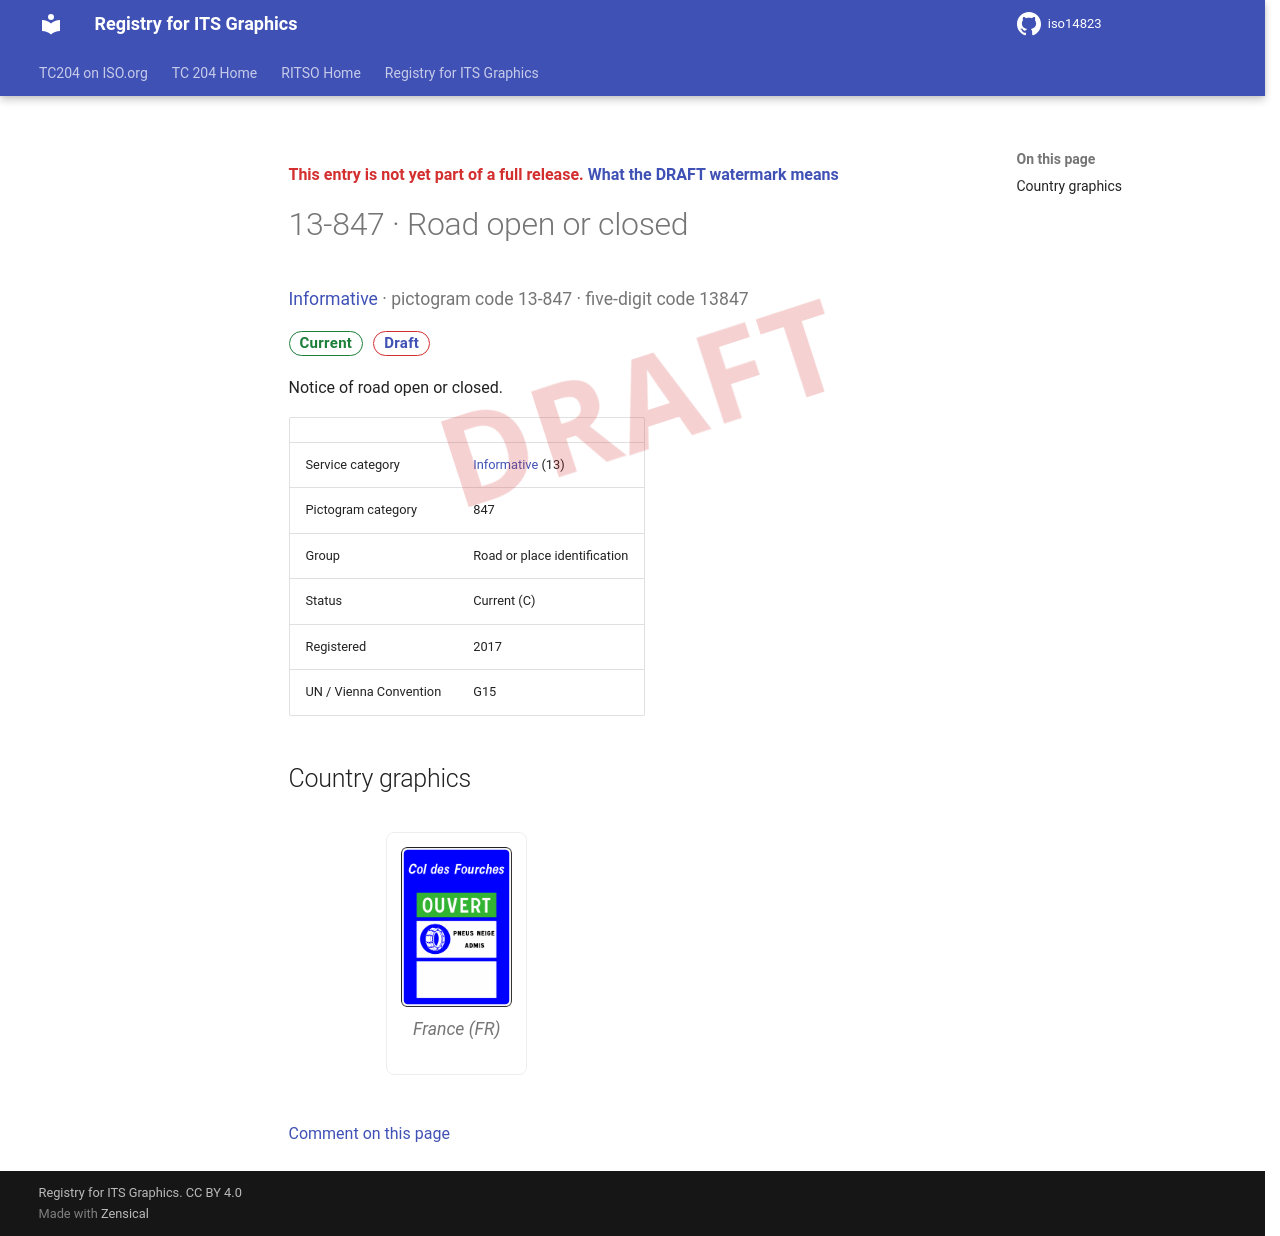

repository: k-vaughn/iso14823 · page: v0.1.0-alpha.1/signs/13-847/index.html · generator: mkdocs

<div class="draft4-watermark" aria-hidden="true"></div>

<p class="draft-note">This entry is not yet part of a full release. <a href="../#draft-watermark">What the DRAFT watermark means</a></p>

# 13-847 · Road open or closed

<p class="sign-kicker"><a href="../categories/13/">Informative</a> · pictogram code 13-847 · five-digit code 13847</p>
<p class="sign-chips"><span class="chip chip-current">Current</span> <a class="chip chip-draft" href="../#draft-watermark">Draft</a></p>
<p>Notice of road open or closed.</p>
| | |
| --- | --- |
| Service category | <a href="../categories/13/">Informative</a> (13) |
| Pictogram category | 847 |
| Group | Road or place identification |
| Status | Current (C) |
| Registered | 2017 |
| UN / Vienna Convention | G15 |

## Country graphics

<div class="sign-grid">
<figure class="sign-card">
<img src="../graphics/fr/13-847.png" alt="France graphic for Road open or closed (13-847)" loading="lazy">

<figcaption>France (FR)</figcaption>
</figure>
</div>

[Comment on this page](https://github.com/k-vaughn/iso14823/issues/new?template=page-feedback.yml&title=%5BPage+feedback%5D+13-847+%C2%B7+Road+open+or+closed&page-title=13-847+%C2%B7+Road+open+or+closed&page-path=signs%2F13-847.md)
